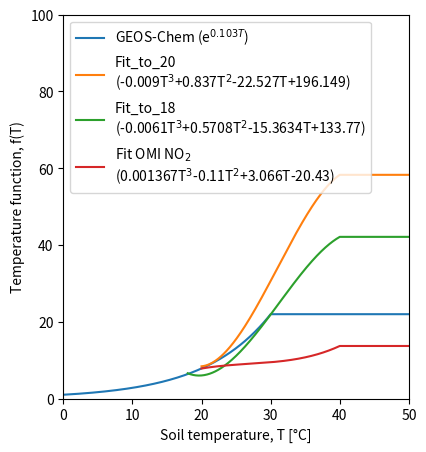

Source code (Python): (Note: this script raises an exception after producing the figure.)
"""
Created on January 1, 2020

[redacted]
"""

import matplotlib.pyplot as plt
import numpy as np
from numpy.polynomial.polynomial import polyval

# Hudman's parameters
e_coef = 0.103

# Olikawa's parameters
a = -0.009
b = 0.837
c = -22.527
d = 196.149

# temperature for Hudman's
temp1 = np.arange(0, 50.01, 0.1)
H_temp = np.array(temp1)
H_temp[H_temp>=30.0] = 30.0
H_temp_func = np.exp(e_coef * H_temp)

# temperature for Olikawa's
temp2 = np.arange(20.0, 50.01, 0.1)
O_temp = np.array(temp2)
O_temp[O_temp>=40.0] = 40.0
O_temp_func = polyval(O_temp, [d,c,b,a])

# plot
fig = plt.figure()
ax = fig.add_subplot(111)
ax.plot(temp1, H_temp_func, label=r'GEOS-Chem (e$^{'+str(e_coef)+'T}$)')
ax.plot(temp2, O_temp_func, 
        label=
        'Fit_to_20\n('+str(a)+'T$^3$+'+str(b)+'T$^2$'+str(c)+'T+'+str(d)+')')

# Olikawa's parameters
a = -0.0061
b =  0.5708
c = -15.3634
d = 133.77

# temperature for Olikawa's
temp2 = np.arange(18.0, 50.01, 0.1)
O_temp = np.array(temp2)
O_temp[O_temp>=40.0] = 40.0
O_temp_func = polyval(O_temp, [d,c,b,a])
ax.plot(temp2, O_temp_func,
        label=
        'Fit_to_18\n('+str(a)+'T$^3$+'+str(b)+'T$^2$'+str(c)+'T+'+str(d)+')')

a = 0.001367
b = -0.11
c = 3.066
d = -20.43

# temperature for Olikawa's
temp2 = np.arange(20.0, 50.01, 0.1)
O_temp = np.array(temp2)
O_temp[O_temp>=40.0] = 40.0
O_temp_func = polyval(O_temp, [d,c,b,a])

ax.plot(temp2, O_temp_func,
        label=
        'Fit OMI NO$_2$\n('+str(a)+'T$^3$'+str(b)+'T$^2$+'+str(c)+'T'+str(d)+')')


ax.set_xlim([0, 50])
ax.set_ylim([0, 100])
ax.set_xlabel(u'Soil temperature, T [\u00B0C]')
ax.set_ylabel('Temperature function, f(T)')
plt.legend(loc='upper left')
plt.subplots_adjust(top=0.95, bottom=0.15, left=0.23, right=0.77)
plt.savefig('../figure/temp_func_all.png', format='png', dpi=300)
